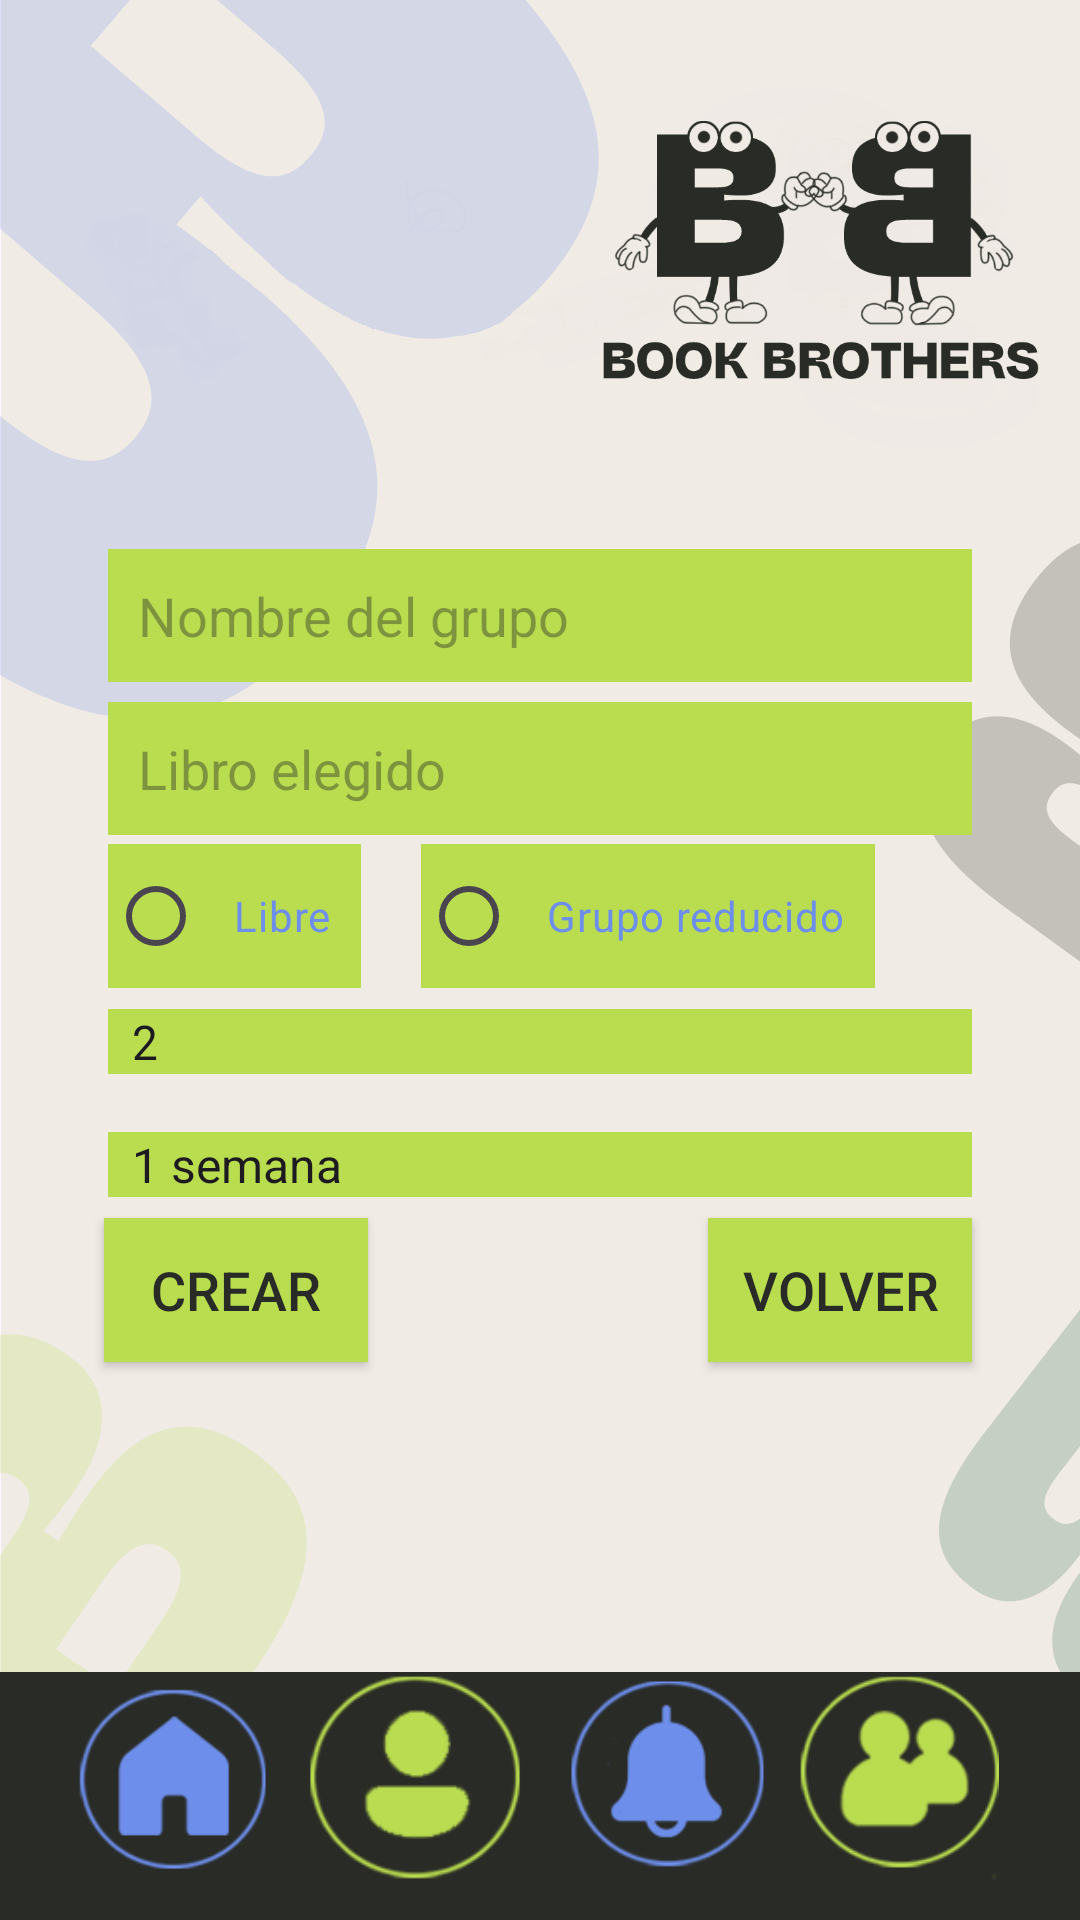

The Android layout XML behind this screen, and the referenced resources:
<!-- AndroidManifest.xml: application theme Theme.BookBrothers -->
<!-- res/layout/vista_crear_grupo_lectura.xml -->
<?xml version="1.0" encoding="utf-8"?>
<androidx.constraintlayout.widget.ConstraintLayout xmlns:android="http://schemas.android.com/apk/res/android"
    xmlns:app="http://schemas.android.com/apk/res-auto"
    xmlns:tools="http://schemas.android.com/tools"
    android:layout_width="match_parent"
    android:layout_height="match_parent"
    android:background="@drawable/fondo_limpio"
    tools:ignore="ExtraText">

    
    <ImageView
        android:id="@+id/img_notificacionesClubLecturaPrincipal"
        android:layout_width="75dp"
        android:layout_height="70dp"
        android:onClick="goToPaginaNotificacionesCrearGrupo"
        app:layout_constraintBottom_toBottomOf="parent"
        app:layout_constraintEnd_toEndOf="parent"
        app:layout_constraintHorizontal_bias="0.648"
        app:layout_constraintStart_toStartOf="parent"
        app:layout_constraintTop_toTopOf="parent"
        app:layout_constraintVertical_bias="0.975"
        app:srcCompat="@drawable/icono_notificaciones_home2" />

    <ImageView
        android:id="@+id/imageView3"
        android:layout_width="86dp"
        android:layout_height="73dp"
        android:onClick="goToPaginaPerfilCrearGrupo"
        app:layout_constraintBottom_toBottomOf="parent"
        app:layout_constraintEnd_toEndOf="parent"
        app:layout_constraintHorizontal_bias="0.347"
        app:layout_constraintStart_toStartOf="parent"
        app:layout_constraintTop_toTopOf="parent"
        app:layout_constraintVertical_bias="0.98"
        app:srcCompat="@drawable/icono_perfil_home2" />

    <ImageView
        android:id="@+id/imageView4"
        android:layout_width="70dp"
        android:layout_height="75dp"
        android:onClick="goToPaginaPrincipalCrearGrupo"
        app:layout_constraintBottom_toBottomOf="parent"
        app:layout_constraintEnd_toEndOf="parent"
        app:layout_constraintHorizontal_bias="0.076"
        app:layout_constraintStart_toStartOf="parent"
        app:layout_constraintTop_toTopOf="parent"
        app:layout_constraintVertical_bias="0.983"
        app:srcCompat="@drawable/icono_home_home2" />

    <ImageView
        android:id="@+id/imageView5"
        android:layout_width="80dp"
        android:layout_height="74dp"
        android:onClick="goToPaginaAmigosCrearGrupo"
        app:layout_constraintBottom_toBottomOf="parent"
        app:layout_constraintEnd_toEndOf="parent"
        app:layout_constraintHorizontal_bias="0.924"
        app:layout_constraintStart_toStartOf="parent"
        app:layout_constraintTop_toTopOf="parent"
        app:layout_constraintVertical_bias="0.98"
        app:srcCompat="@drawable/icono_amigos_home2" />

    
    <EditText
        android:id="@+id/txtNombreGrupo"
        android:layout_width="0dp"
        android:layout_height="wrap_content"
        android:background="#BADD50"
        android:hint="@string/hint_nombre_grupo"
        android:padding="10dp"
        android:textColor="#6D8EEA"
        app:layout_constraintBottom_toBottomOf="parent"
        app:layout_constraintEnd_toEndOf="parent"
        app:layout_constraintStart_toStartOf="parent"
        app:layout_constraintTop_toTopOf="parent"
        app:layout_constraintVertical_bias="0.307"
        app:layout_constraintWidth_percent="0.8" />

    
    <EditText
        android:id="@+id/txtLibroElegido"
        android:layout_width="0dp"
        android:layout_height="wrap_content"
        android:background="#BADD50"
        android:hint="@string/hint_libro_elegido"
        android:padding="10dp"
        android:textColor="#6D8EEA"
        app:layout_constraintBottom_toBottomOf="parent"
        app:layout_constraintEnd_toEndOf="parent"
        app:layout_constraintStart_toStartOf="parent"
        app:layout_constraintTop_toTopOf="parent"
        app:layout_constraintVertical_bias="0.393"
        app:layout_constraintWidth_percent="0.8" />

    
    <RadioGroup
        android:id="@+id/rgTipoGrupo"
        android:layout_width="0dp"
        android:layout_height="wrap_content"
        android:orientation="horizontal"
        app:layout_constraintBottom_toBottomOf="parent"
        app:layout_constraintEnd_toEndOf="parent"
        app:layout_constraintStart_toStartOf="parent"
        app:layout_constraintTop_toTopOf="parent"
        app:layout_constraintVertical_bias="0.475"
        app:layout_constraintWidth_percent="0.8">

        <RadioButton
            android:id="@+id/rbLibre"
            android:layout_width="wrap_content"
            android:layout_height="wrap_content"
            android:text="@string/radio_libre"
            android:textColor="#6D8EEA"
            android:background="#BADD50"
            android:padding="10dp" />

        <RadioButton
            android:id="@+id/rbGrupoReducido"
            android:layout_width="wrap_content"
            android:layout_height="wrap_content"
            android:layout_marginStart="20dp"
            android:text="@string/radio_grupo_reducido"
            android:textColor="#6D8EEA"
            android:background="#BADD50"
            android:padding="10dp" />
    </RadioGroup>

    
    <Spinner
        android:id="@+id/spinnerNumeroPersonas"
        android:layout_width="0dp"
        android:layout_height="wrap_content"
        android:entries="@array/opciones_numero_personas"
        android:background="#BADD50"
        android:textColor="#6D8EEA"
        app:layout_constraintBottom_toBottomOf="parent"
        app:layout_constraintEnd_toEndOf="parent"
        app:layout_constraintStart_toStartOf="parent"
        app:layout_constraintTop_toTopOf="parent"
        app:layout_constraintVertical_bias="0.544"
        app:layout_constraintWidth_percent="0.8" />

    
    <Spinner
        android:id="@+id/spinnerLimiteTiempo"
        android:layout_width="0dp"
        android:layout_height="wrap_content"
        android:layout_marginTop="136dp"
        android:entries="@array/opciones_limite_tiempo"
        android:background="#BADD50"
        android:textColor="#6D8EEA"
        app:layout_constraintBottom_toBottomOf="parent"
        app:layout_constraintEnd_toEndOf="parent"
        app:layout_constraintStart_toStartOf="parent"
        app:layout_constraintTop_toTopOf="parent"
        app:layout_constraintWidth_percent="0.8" />

    
    <Button
        android:id="@+id/btnCrearGrupo"
        android:layout_width="wrap_content"
        android:layout_height="wrap_content"
        android:background="#BADD50"
        android:text="@string/btn_crear"
        android:textColor="#282B26"
        android:textSize="18sp"
        android:onClick="crearGrupo"
        app:layout_constraintBottom_toBottomOf="parent"
        app:layout_constraintEnd_toEndOf="parent"
        app:layout_constraintHorizontal_bias="0.128"
        app:layout_constraintStart_toStartOf="parent"
        app:layout_constraintTop_toTopOf="parent"
        app:layout_constraintVertical_bias="0.686" />

    
    <Button
        android:id="@+id/btnVolver"
        android:layout_width="wrap_content"
        android:layout_height="wrap_content"
        android:background="#BADD50"
        android:text="@string/btn_volver"
        android:textColor="#282B26"
        android:textSize="18sp"
        android:onClick="volver"
        app:layout_constraintBottom_toBottomOf="parent"
        app:layout_constraintEnd_toEndOf="parent"
        app:layout_constraintHorizontal_bias="0.868"
        app:layout_constraintStart_toStartOf="parent"
        app:layout_constraintTop_toTopOf="parent"
        app:layout_constraintVertical_bias="0.686" />

    
    <ImageView
        android:id="@+id/imageView2"
        android:layout_width="147dp"
        android:layout_height="140dp"
        app:layout_constraintBottom_toBottomOf="parent"
        app:layout_constraintEnd_toEndOf="parent"
        app:layout_constraintHorizontal_bias="0.939"
        app:layout_constraintStart_toStartOf="parent"
        app:layout_constraintTop_toTopOf="parent"
        app:layout_constraintVertical_bias="0.027"
        app:srcCompat="@drawable/logo" />
</androidx.constraintlayout.widget.ConstraintLayout>
<!-- resources referenced by this layout -->
<resources>
  <string-array name="opciones_limite_tiempo">
          <item>1 semana</item>
          <item>2 semanas</item>
          <item>3 semanas</item>
          <item>1 mes</item>
          <item>2 meses</item>
          <item>3 meses</item>
          <item>4 meses</item>
          <item>5 meses</item>
          <item>6 meses</item>
      </string-array>
  <string-array name="opciones_numero_personas">
          <item>2</item>
          <item>3</item>
          <item>4</item>
          <item>5</item>
          <item>6</item>
          <item>7</item>
          <item>8</item>
          <item>9</item>
          <item>10</item>
          <item>11</item>
          <item>12</item>
          <item>13</item>
          <item>14</item>
          <item>15</item>
          <item>16</item>
          <item>17</item>
          <item>18</item>
          <item>19</item>
          <item>20</item>
      </string-array>
  <!-- drawable fondo_limpio: png bitmap (drawable, 79926 bytes) -->
  <!-- drawable icono_amigos_home2: png bitmap (drawable, 7810 bytes) -->
  <!-- drawable icono_home_home2: png bitmap (drawable, 6474 bytes) -->
  <!-- drawable icono_notificaciones_home2: png bitmap (drawable, 7086 bytes) -->
  <!-- drawable icono_perfil_home2: png bitmap (drawable, 7181 bytes) -->
  <!-- drawable logo: png bitmap (drawable, 54610 bytes) -->
  <string name="btn_crear">Crear</string>
  <string name="btn_volver">Volver</string>
  <string name="hint_libro_elegido">Libro elegido</string>
  <string name="hint_nombre_grupo">Nombre del grupo</string>
  <string name="radio_grupo_reducido">Grupo reducido</string>
  <string name="radio_libre">Libre</string>
  <style name="Theme.BookBrothers" parent="Base.Theme.BookBrothers" />
  <style name="Base.Theme.BookBrothers" parent="Theme.Material3.DayNight.NoActionBar">
          
          
      </style>
</resources>
